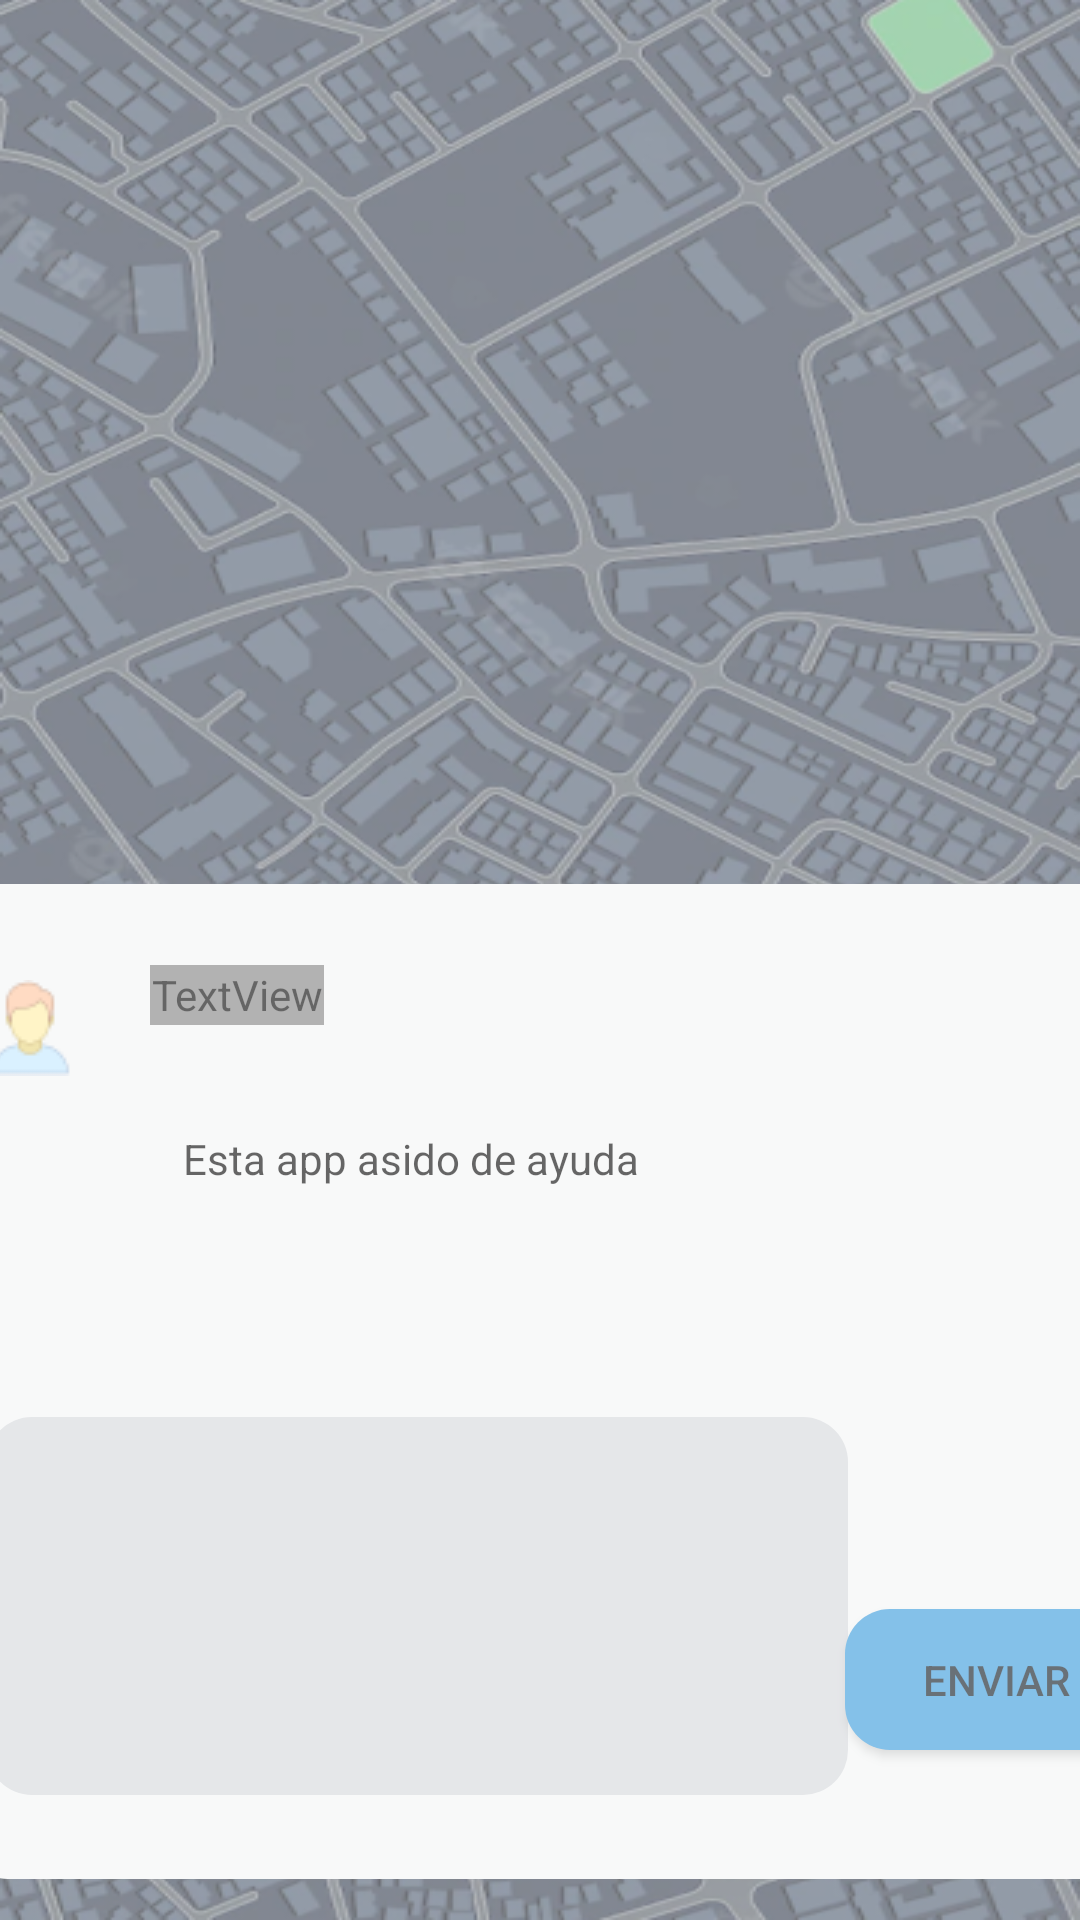

This screen was rendered from an Android layout file. Write that file and the resources it references.
<!-- AndroidManifest.xml: application theme Theme.MyRuta -->
<!-- res/layout/activity_comentarios.xml -->
<?xml version="1.0" encoding="utf-8"?>
<androidx.constraintlayout.widget.ConstraintLayout xmlns:android="http://schemas.android.com/apk/res/android"
    xmlns:app="http://schemas.android.com/apk/res-auto"
    xmlns:tools="http://schemas.android.com/tools"
    android:layout_width="match_parent"
    android:layout_height="match_parent"
    tools:context=".comentarios"
    android:background="@drawable/rectangle_1"
    android:alpha="0.6">

    <RelativeLayout
        android:layout_width="407dp"
        android:layout_height="170dp"
        android:background="@drawable/caja_comen"
        app:layout_constraintBottom_toBottomOf="parent"
        app:layout_constraintEnd_toEndOf="parent"
        app:layout_constraintHorizontal_bias="0.272"
        app:layout_constraintStart_toStartOf="parent"
        app:layout_constraintTop_toTopOf="parent"
        app:layout_constraintVertical_bias="0.971">

        <EditText
            android:id="@+id/edit"
            android:layout_width="269dp"
            android:layout_height="134dp"
            android:layout_alignParentStart="true"
            android:layout_alignParentTop="true"
            android:layout_alignParentEnd="true"
            android:layout_alignParentBottom="true"
            android:layout_marginStart="8dp"
            android:layout_marginTop="16dp"
            android:layout_marginEnd="112dp"
            android:layout_marginBottom="28dp"
            android:background="@drawable/come">

        </EditText>

        <Button
            android:id="@+id/enviar"
            android:layout_width="101dp"
            android:layout_height="47dp"
            android:layout_alignParentStart="true"
            android:layout_alignParentTop="true"
            android:layout_alignParentEnd="true"
            android:layout_alignParentBottom="true"
            android:layout_marginStart="294dp"
            android:layout_marginTop="80dp"
            android:layout_marginEnd="12dp"
            android:layout_marginBottom="43dp"
            android:background="@drawable/enviar"
            android:text="Enviar" />


    </RelativeLayout>

    <RelativeLayout
        android:layout_width="407dp"
        android:layout_height="170dp"
        android:background="@drawable/caja_comen"
        app:layout_constraintBottom_toBottomOf="parent"
        app:layout_constraintEnd_toEndOf="parent"
        app:layout_constraintStart_toStartOf="parent"
        app:layout_constraintTop_toTopOf="parent"
        app:layout_constraintVertical_bias="0.627" >

        <ImageButton
            android:id="@+id/imageButton"
            android:layout_width="wrap_content"
            android:layout_height="56dp"
            android:layout_alignParentStart="true"
            android:layout_alignParentTop="true"
            android:layout_alignParentEnd="true"
            android:layout_alignParentBottom="true"
            android:layout_marginStart="1dp"
            android:layout_marginTop="20dp"
            android:layout_marginEnd="342dp"
            android:layout_marginBottom="94dp"
            android:background="@drawable/usuario"
            app:srcCompat="@drawable/user_80_icon_icons_com_57249" />

        <TextView
            android:id="@+id/textView13"
            android:layout_width="wrap_content"
            android:layout_height="wrap_content"
            android:layout_alignParentStart="true"
            android:layout_alignParentTop="true"
            android:layout_alignParentEnd="true"
            android:layout_alignParentBottom="true"
            android:layout_marginStart="73dp"
            android:layout_marginTop="27dp"
            android:layout_marginEnd="276dp"
            android:layout_marginBottom="123dp"
            android:fontFamily="@string/app_name"
            android:text="el_momo"
            android:textColor="@color/black" />

        <TextView
            android:id="@+id/textView14"
            android:layout_width="264dp"
            android:layout_height="57dp"
            android:layout_alignParentStart="true"
            android:layout_alignParentTop="true"
            android:layout_alignParentEnd="true"
            android:layout_alignParentBottom="true"
            android:layout_marginStart="84dp"
            android:layout_marginTop="82dp"
            android:layout_marginEnd="59dp"
            android:layout_marginBottom="31dp"
            android:text="Esta app asido de ayuda"
            android:textColor="@color/black" />
    </RelativeLayout>


</androidx.constraintlayout.widget.ConstraintLayout>
<!-- resources referenced by this layout -->
<resources>
  <!-- drawable caja_comen (drawable) -->
  <?xml version="1.0" encoding="utf-8"?>
  <shape xmlns:android="http://schemas.android.com/apk/res/android"
      >
  
  
      <solid android:color="#F4F6F6"></solid>
      <corners android:radius="15dp"></corners>
  
  
  </shape>
  <!-- drawable come (drawable) -->
  <?xml version="1.0" encoding="utf-8"?>
  <shape xmlns:android="http://schemas.android.com/apk/res/android"
      >
  
  
      <solid android:color="#D5D8DC"></solid>
      <corners android:radius="15dp"></corners>
  
  
  </shape>
  <!-- drawable enviar (drawable) -->
  <?xml version="1.0" encoding="utf-8"?>
  <shape xmlns:android="http://schemas.android.com/apk/res/android"
      >
  
  
      <solid android:color="#3498DB"></solid>
      <corners android:radius="15dp"></corners>
  
  
  </shape>
  <!-- drawable rectangle_1: png bitmap (drawable, 498230 bytes) -->
  <!-- drawable user_80_icon_icons_com_57249: png bitmap (drawable, 1197 bytes) -->
  <!-- drawable usuario (drawable) -->
  <?xml version="1.0" encoding="utf-8"?>
  <shape xmlns:android="http://schemas.android.com/apk/res/android"
      >
  
  
  
      <corners android:radius="100dp"></corners>
  
  
  </shape>
  <string name="app_name">My ruta</string>
  <style name="Theme.MyRuta" parent="Theme.MaterialComponents.DayNight.DarkActionBar">
          
          <item name="colorPrimary">@color/purple_500</item>
          <item name="colorPrimaryVariant">@color/purple_700</item>
          <item name="colorOnPrimary">@color/white</item>
          
          <item name="colorSecondary">@color/teal_200</item>
          <item name="colorSecondaryVariant">@color/teal_700</item>
          <item name="colorOnSecondary">@color/black</item>
          
          <item name="android:statusBarColor" tools:targetApi="l">?attr/colorPrimaryVariant</item>
          
      </style>
  <!-- not gathered from this repository: default colours our renderer supplied (Android Studio template values) -->
  <color name="purple_500">#FF6200EE</color>
  <color name="purple_700">#FF3700B3</color>
  <color name="teal_200">#FF03DAC5</color>
  <color name="teal_700">#FF018786</color>
  <color name="black">#FF000000</color>
  <color name="white">#FFFFFFFF</color>
</resources>
